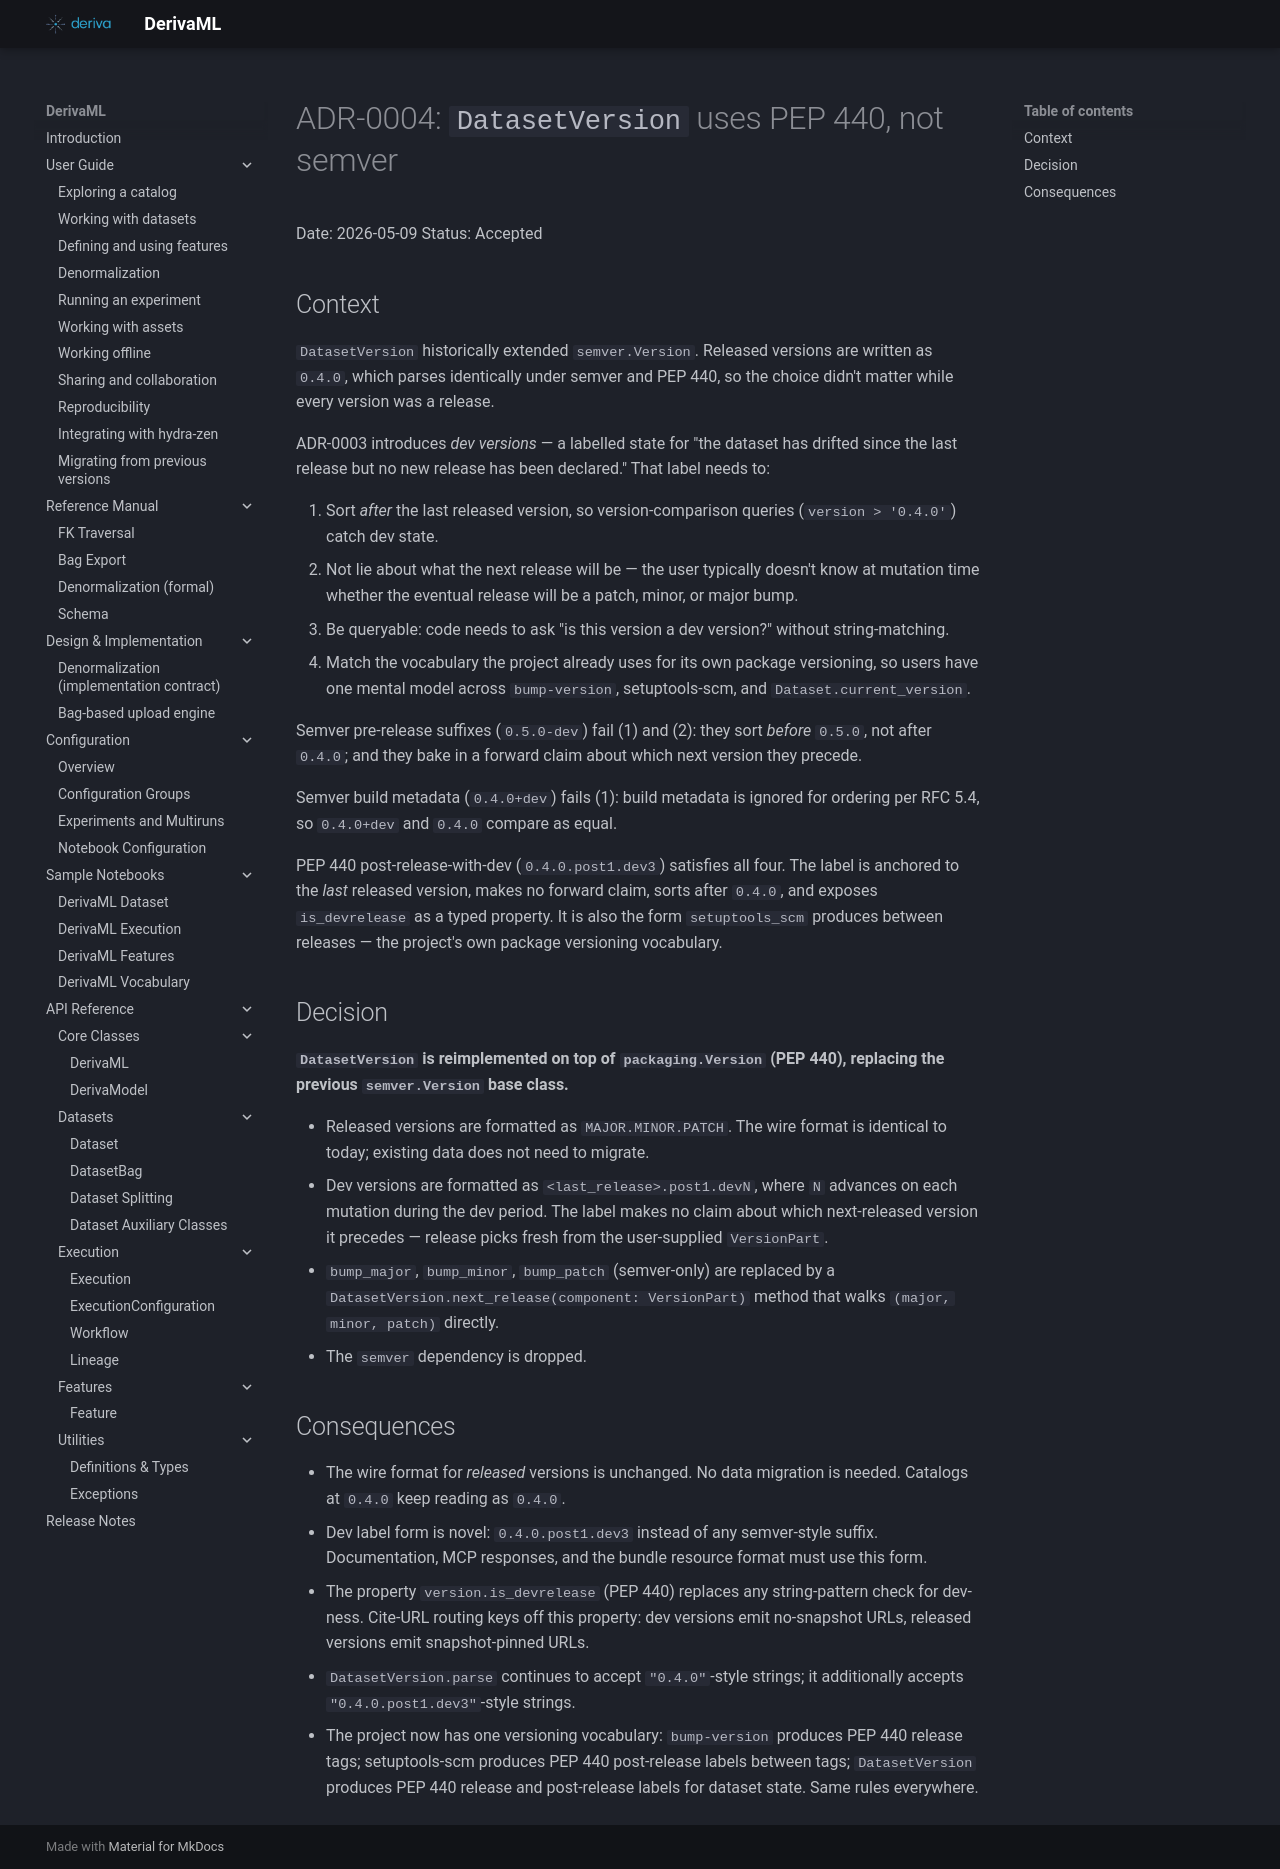

repository: informatics-isi-edu/deriva-ml · page: adr/0004-dataset-version-uses-pep440/index.html · generator: mkdocs

# ADR-0004: `DatasetVersion` uses PEP 440, not semver

Date: 2026-05-09
Status: Accepted

## Context

`DatasetVersion` historically extended `semver.Version`. Released
versions are written as `0.4.0`, which parses identically under
semver and PEP 440, so the choice didn't matter while every version
was a release.

ADR-0003 introduces *dev versions* — a labelled state for "the
dataset has drifted since the last release but no new release has
been declared." That label needs to:

1. Sort *after* the last released version, so version-comparison
   queries (`version > '0.4.0'`) catch dev state.
2. Not lie about what the next release will be — the user typically
   doesn't know at mutation time whether the eventual release will
   be a patch, minor, or major bump.
3. Be queryable: code needs to ask "is this version a dev version?"
   without string-matching.
4. Match the vocabulary the project already uses for its own
   package versioning, so users have one mental model across
   `bump-version`, setuptools-scm, and `Dataset.current_version`.

Semver pre-release suffixes (`0.5.0-dev`) fail (1) and (2): they
sort *before* `0.5.0`, not after `0.4.0`; and they bake in a
forward claim about which next version they precede.

Semver build metadata (`0.4.0+dev`) fails (1): build metadata is
ignored for ordering per RFC 5.4, so `0.4.0+dev` and `0.4.0` compare
as equal.

PEP 440 post-release-with-dev (`0.4.0.post1.dev3`) satisfies all
four. The label is anchored to the *last* released version, makes
no forward claim, sorts after `0.4.0`, and exposes `is_devrelease`
as a typed property. It is also the form `setuptools_scm` produces
between releases — the project's own package versioning vocabulary.

## Decision

**`DatasetVersion` is reimplemented on top of `packaging.Version`
(PEP 440), replacing the previous `semver.Version` base class.**

- Released versions are formatted as `MAJOR.MINOR.PATCH`. The wire
  format is identical to today; existing data does not need to
  migrate.
- Dev versions are formatted as `<last_release>.post1.devN`, where
  `N` advances on each mutation during the dev period. The label
  makes no claim about which next-released version it precedes —
  release picks fresh from the user-supplied `VersionPart`.
- `bump_major`, `bump_minor`, `bump_patch` (semver-only) are
  replaced by a `DatasetVersion.next_release(component:
  VersionPart)` method that walks `(major, minor, patch)` directly.
- The `semver` dependency is dropped.

## Consequences

- The wire format for *released* versions is unchanged. No data
  migration is needed. Catalogs at `0.4.0` keep reading as `0.4.0`.
- Dev label form is novel: `0.4.0.post1.dev3` instead of any
  semver-style suffix. Documentation, MCP responses, and the
  bundle resource format must use this form.
- The property `version.is_devrelease` (PEP 440) replaces any
  string-pattern check for dev-ness. Cite-URL routing keys off
  this property: dev versions emit no-snapshot URLs, released
  versions emit snapshot-pinned URLs.
- `DatasetVersion.parse` continues to accept `"0.4.0"`-style
  strings; it additionally accepts `"0.4.0.post1.dev3"`-style
  strings.
- The project now has one versioning vocabulary: `bump-version`
  produces PEP 440 release tags; setuptools-scm produces PEP 440
  post-release labels between tags; `DatasetVersion` produces PEP
  440 release and post-release labels for dataset state. Same
  rules everywhere.
